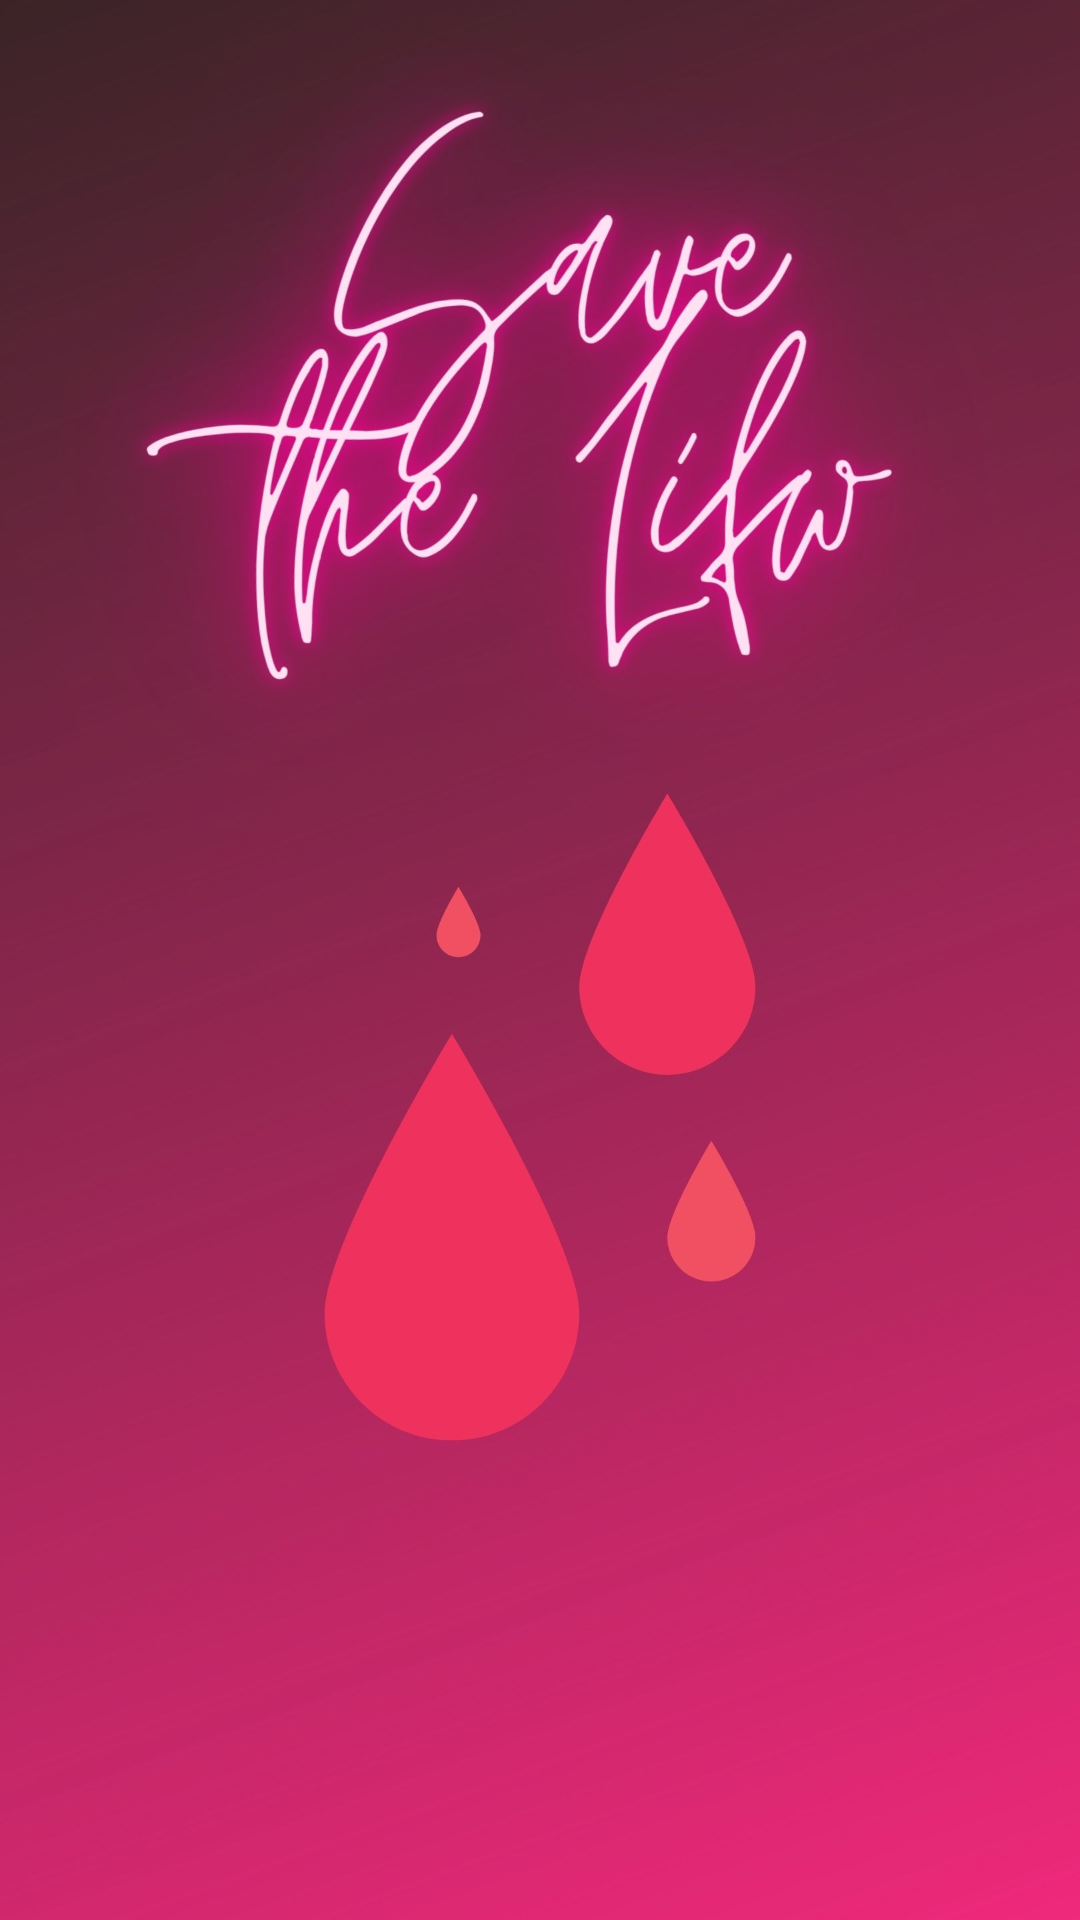

Here is an Android app screen rendered from its layout file. Give the layout XML and the strings, colors and styles it references.
<!-- AndroidManifest.xml: application theme Theme.SaveTheLife -->
<!-- res/layout/activity_spalsh_screen.xml -->
<?xml version="1.0" encoding="utf-8"?>
<androidx.constraintlayout.widget.ConstraintLayout xmlns:android="http://schemas.android.com/apk/res/android"
    xmlns:app="http://schemas.android.com/apk/res-auto"
    xmlns:tools="http://schemas.android.com/tools"
    android:layout_width="match_parent"
    android:orientation="horizontal"
    android:layout_height="match_parent"
    android:background="@drawable/bllod"
    tools:context=".Activity.SpalshScreen">


</androidx.constraintlayout.widget.ConstraintLayout>
<!-- resources referenced by this layout -->
<resources>
  <!-- drawable bllod: jpg bitmap (drawable, 151446 bytes) -->
  <style name="Theme.SaveTheLife" parent="Theme.MaterialComponents.DayNight.NoActionBar">
          
          <item name="colorPrimary">@color/purple_500</item>
          <item name="colorPrimaryVariant">@color/purple_700</item>
          <item name="colorOnPrimary">@color/white</item>
          
          <item name="colorSecondary">@color/teal_200</item>
          <item name="colorSecondaryVariant">@color/teal_700</item>
          <item name="colorOnSecondary">@color/black</item>
          
          <item name="android:statusBarColor" tools:targetApi="l">?attr/colorPrimaryVariant</item>
          
      </style>
  <color name="purple_500">#F43232</color>
  <color name="purple_700">#F43232</color>
  <color name="white">#FFFFFFFF</color>
  <color name="teal_200">#F43232</color>
  <color name="teal_700">#FF018786</color>
  <color name="black">#FF000000</color>
</resources>
